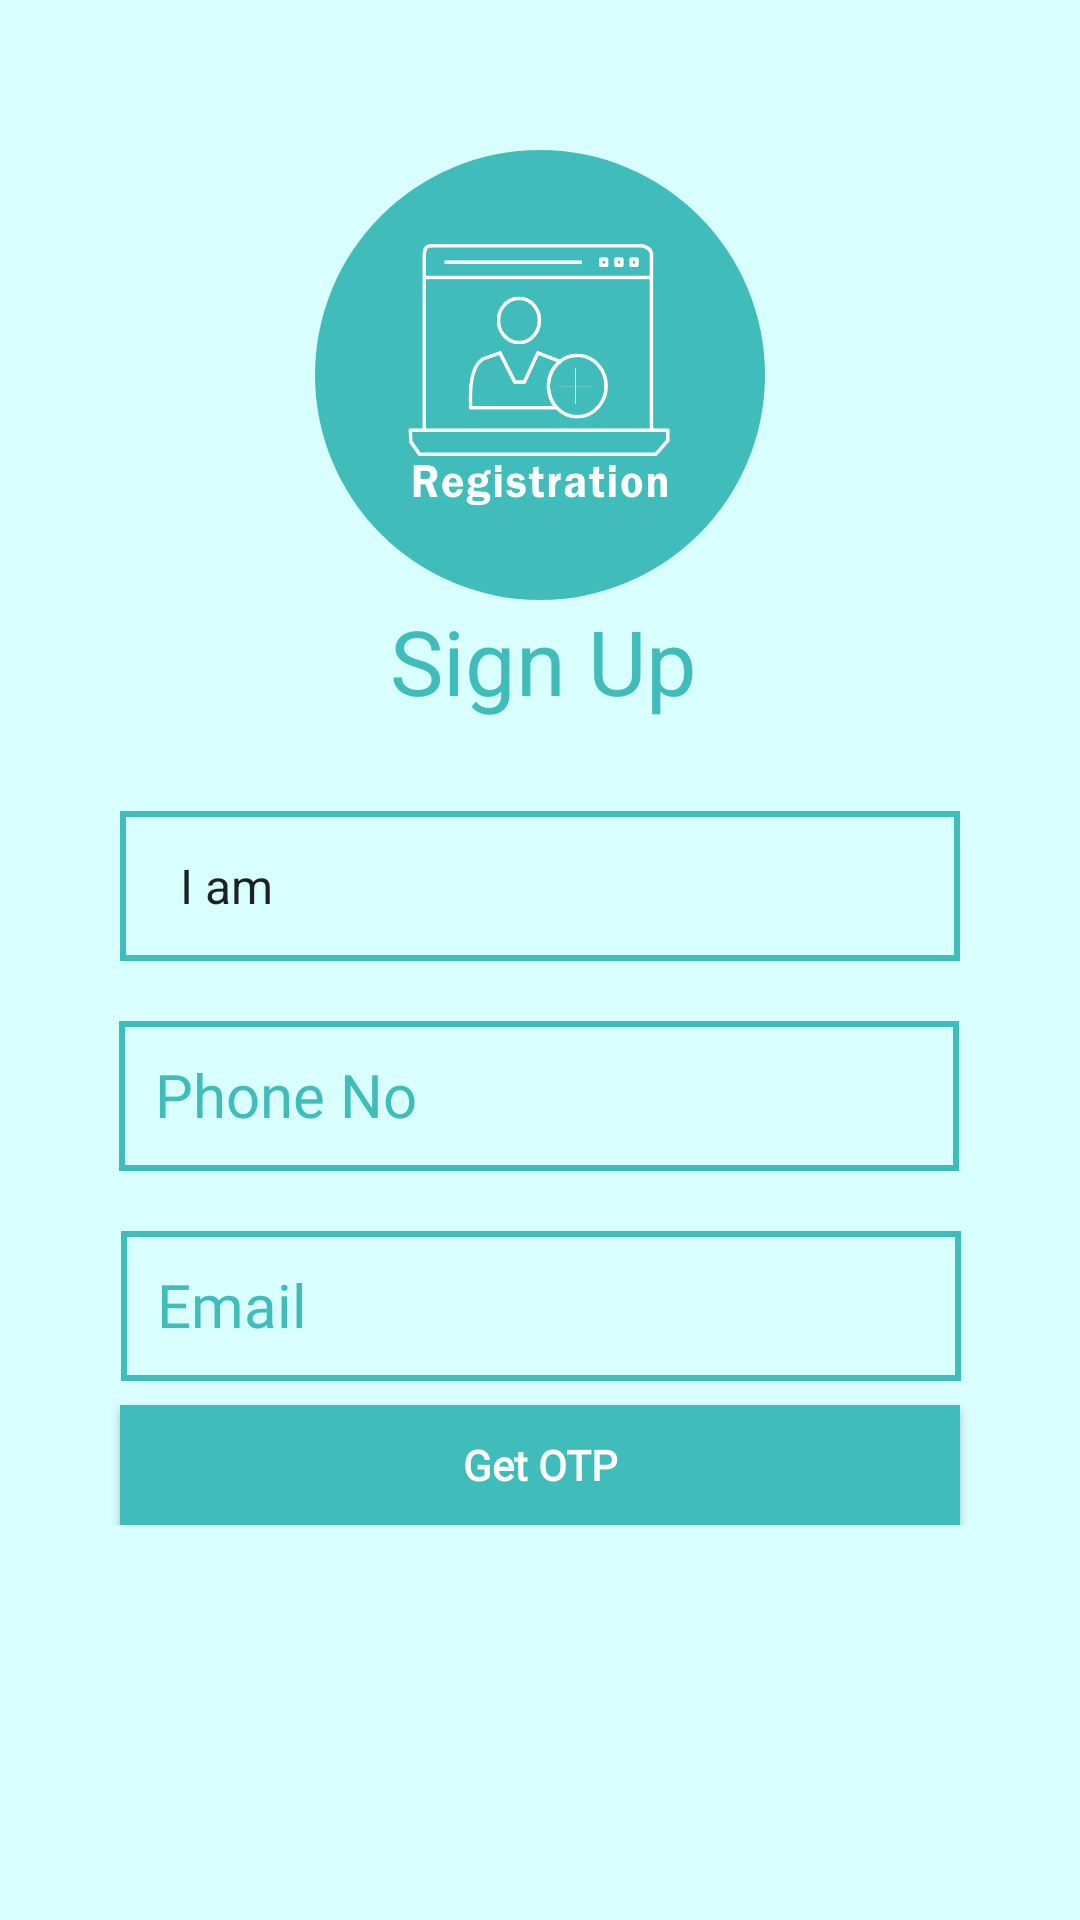

Layout XML and referenced resources for this Android screen:
<!-- AndroidManifest.xml: application theme Theme.MediConnect -->
<!-- res/layout/activity_signup.xml -->
<?xml version="1.0" encoding="utf-8"?>
<ScrollView
    xmlns:android="http://schemas.android.com/apk/res/android"
    xmlns:app="http://schemas.android.com/apk/res-auto"
    xmlns:tools="http://schemas.android.com/tools"
    android:layout_width="match_parent"
    android:layout_height="match_parent"
    android:background="#D8FFFE">

<androidx.constraintlayout.widget.ConstraintLayout
    android:layout_width="match_parent"
    android:layout_height="match_parent"
    android:background="#D8FFFE">

    <ImageView
        android:id="@+id/img_signup"
        android:layout_width="150dp"
        android:layout_height="150dp"
        android:layout_marginTop="50dp"
        android:background="@drawable/circle_image"
        android:padding="30dp"
        app:layout_constraintEnd_toEndOf="parent"
        app:layout_constraintStart_toStartOf="parent"
        app:layout_constraintTop_toTopOf="parent"
        app:srcCompat="@drawable/registration" />

    <TextView
        android:id="@+id/txt_signup"
        android:layout_width="wrap_content"
        android:layout_height="wrap_content"
        android:text="Sign Up"
        android:textColor="#40bcba"
        android:textSize="30sp"
        app:layout_constraintEnd_toEndOf="parent"
        app:layout_constraintHorizontal_bias="0.504"
        app:layout_constraintStart_toStartOf="parent"
        app:layout_constraintTop_toBottomOf="@+id/img_signup"
        tools:fontFamily="@font/raleway" />

    <TextView
        android:id="@+id/warning"
        android:layout_width="280dp"
        android:layout_height="wrap_content"
        android:layout_marginTop="30dp"
        android:fontFamily="@font/raleway"
        android:gravity="center_horizontal"
        android:text="Invalid"
        android:textColor="#ff0000"
        android:textSize="16sp"
        android:visibility="gone"
        app:layout_constraintLeft_toLeftOf="@id/txt_signup"
        app:layout_constraintRight_toRightOf="@id/txt_signup"
        app:layout_constraintTop_toBottomOf="@id/txt_signup" />

    <Spinner
        android:id="@+id/select"
        android:layout_width="280dp"
        android:layout_height="50dp"
        android:layout_marginTop="30dp"
        android:background="@drawable/textbox_border"
        android:entries="@array/UserType"
        android:fontFamily="@font/raleway"
        android:padding="12dp"
        android:textColor="@color/base_color"
        android:textSize="20sp"
        app:layout_constraintEnd_toEndOf="parent"
        app:layout_constraintStart_toStartOf="parent"
        app:layout_constraintTop_toBottomOf="@+id/warning" />

    <EditText
        android:id="@+id/inpt_phno"
        android:layout_width="280dp"
        android:layout_height="50dp"
        android:layout_marginTop="20dp"
        android:background="@drawable/textbox_border"
        android:fontFamily="@font/raleway"
        android:hint="Phone No"
        android:inputType="number"
        android:padding="12dp"
        android:textColor="#40bcba"
        android:textColorHint="#40bcba"
        android:textSize="20sp"
        app:layout_constraintEnd_toEndOf="parent"
        app:layout_constraintHorizontal_bias="0.496"
        app:layout_constraintStart_toStartOf="parent"
        app:layout_constraintTop_toBottomOf="@+id/select"
        tools:fontFamily="@font/raleway"
        tools:textColorHint="#40bcba" />

    <EditText
        android:id="@+id/inpt_email"
        android:layout_width="280dp"
        android:layout_height="50dp"
        android:layout_marginTop="20dp"
        android:background="@drawable/textbox_border"
        android:fontFamily="@font/raleway"
        android:hint="Email"
        android:inputType="text"
        android:padding="12dp"
        android:textColor="#40bcba"
        android:textColorHint="#40bcba"
        android:textSize="20sp"
        app:layout_constraintEnd_toEndOf="parent"
        app:layout_constraintHorizontal_bias="0.503"
        app:layout_constraintStart_toStartOf="parent"
        app:layout_constraintTop_toBottomOf="@+id/inpt_phno"
        tools:fontFamily="@font/raleway"
        tools:textColorHint="#40bcba" />

    <Button
        android:id="@+id/btn_gtotp"
        android:layout_width="280dp"
        android:layout_height="40dp"
        android:layout_marginTop="8dp"
        android:background="#40bcba"
        android:fontFamily="@font/raleway"
        android:onClick="openWinOTP"
        android:text="Get OTP"
        android:textAllCaps="false"
        android:textColor="@color/white"
        android:textStyle="bold"
        app:cornerRadius="0dp"
        app:layout_constraintEnd_toEndOf="parent"
        app:layout_constraintStart_toStartOf="parent"
        app:layout_constraintTop_toBottomOf="@+id/inpt_email"
        tools:cornerRadius="4dp"
        tools:textSize="15sp" />

    <LinearLayout
        android:id="@+id/win_verify_otp"
        android:layout_width="wrap_content"
        android:layout_height="wrap_content"
        android:orientation="vertical"
        android:visibility="gone"
        app:layout_constraintLeft_toLeftOf="@id/btn_gtotp"
        app:layout_constraintRight_toRightOf="@+id/btn_gtotp"
        app:layout_constraintTop_toBottomOf="@+id/btn_gtotp">

        <EditText
            android:id="@+id/edit_ph_otp"
            android:layout_width="280dp"
            android:layout_height="30dp"
            android:layout_marginTop="10dp"
            android:background="@drawable/textbox_border"
            android:gravity="center"
            android:hint="Phone OTP"
            android:inputType="number"
            android:padding="5dp"
            android:textColor="@color/base_color"
            android:textColorHint="@color/base_color" />

        <EditText
            android:id="@+id/edit_email_otp"
            android:layout_width="280dp"
            android:layout_height="30dp"
            android:layout_marginTop="10dp"
            android:background="@drawable/textbox_border"
            android:gravity="center"
            android:hint="Email OTP"
            android:inputType="number"
            android:padding="5dp"
            android:textColor="@color/base_color"
            android:textColorHint="@color/base_color" />

        <Button
            android:id="@+id/btn_verify_otp"
            android:layout_width="280dp"
            android:layout_height="50dp"
            android:layout_marginTop="10dp"
            android:fontFamily="@font/raleway"
            android:text="Verify"
            android:textAllCaps="false"
            android:textColor="@color/white"
            android:textSize="18sp"
            app:cornerRadius="0dp" />
    </LinearLayout>

    <LinearLayout
        android:id="@+id/win_Newpass"
        android:layout_width="wrap_content"
        android:layout_height="wrap_content"
        android:orientation="vertical"
        android:visibility="gone"
        app:layout_constraintLeft_toLeftOf="@id/btn_gtotp"
        app:layout_constraintRight_toRightOf="@+id/btn_gtotp"
        app:layout_constraintTop_toBottomOf="@+id/btn_gtotp">

        <EditText
            android:id="@+id/edit_NewPass"
            android:layout_width="280dp"
            android:layout_height="30dp"
            android:layout_marginTop="10dp"
            android:background="@drawable/textbox_border"
            android:gravity="center"
            android:hint="New Password"
            android:inputType="textPassword"
            android:padding="5dp"
            android:textColor="@color/base_color"
            android:textColorHint="@color/base_color" />

        <EditText
            android:id="@+id/edit_ConfNewPass"
            android:layout_width="280dp"
            android:layout_height="30dp"
            android:layout_marginTop="10dp"
            android:background="@drawable/textbox_border"
            android:gravity="center"
            android:hint="Confirm New Password"
            android:inputType="text"
            android:padding="5dp"
            android:textColor="@color/base_color"
            android:textColorHint="@color/base_color" />

        <Button
            android:id="@+id/btn_Continue"
            android:layout_width="280dp"
            android:layout_height="50dp"
            android:layout_marginTop="10dp"
            android:fontFamily="@font/raleway"
            android:text="Continue"
            android:onClick="openCreatNewPass"
            android:textAllCaps="false"
            android:textColor="@color/white"
            android:textSize="18sp"
            app:cornerRadius="0dp" />
    </LinearLayout>

    </androidx.constraintlayout.widget.ConstraintLayout>
</ScrollView>
<!-- resources referenced by this layout -->
<resources>
  <array name="UserType">
          <item>I am</item>
          <item>Patient</item>
          <item>Doctor</item>
          <item>Medical</item>
          <item>Pathology Laboratory</item>
      </array>
  <color name="base_color">#40bcba</color>
  <color name="white">#FFFFFFFF</color>
  <!-- drawable circle_image (drawable) -->
  <?xml version="1.0" encoding="utf-8"?>
  <shape xmlns:android="http://schemas.android.com/apk/res/android">
      <solid android:color="#40BCBA">
      </solid>
      <corners android:radius="999dp">
      </corners>
  </shape>
  <!-- drawable registration: png bitmap (drawable, 17351 bytes) -->
  <!-- drawable textbox_border (drawable) -->
  <shape xmlns:android="http://schemas.android.com/apk/res/android"
      android:shape="rectangle"
      android:layout_height="wrap_content"
      android:layout_width="wrap_content">
  
      <stroke
          android:width="2dp"
          android:color="#40bcba" />
      <corners
  
          android:radius="0dp"/>
  
  </shape>
  <style name="Theme.MediConnect" parent="Theme.MaterialComponents.DayNight.NoActionBar">
          
          <item name="colorPrimary">#40bcba</item>
          <item name="colorPrimaryVariant">#40bcba</item>
          <item name="colorOnPrimary">@color/black</item>
          
          <item name="colorSecondary">#40bcba</item>
          <item name="colorSecondaryVariant">#40bcba</item>
          <item name="colorOnSecondary">@color/black</item>
          
          <item name="android:statusBarColor" tools:targetApi="l">?attr/colorPrimaryVariant</item>
          
      </style>
  <color name="black">#FF000000</color>
</resources>
